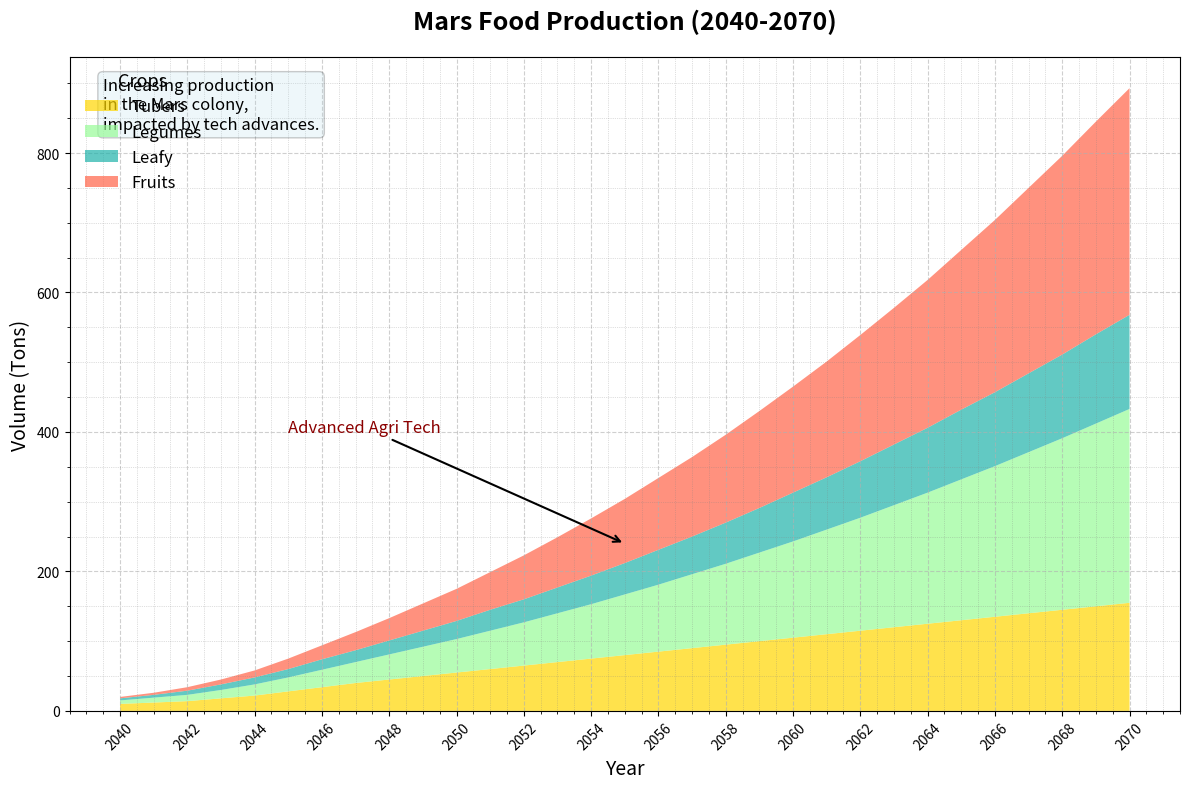

Reproduce this figure in Python.
import matplotlib.pyplot as plt
import numpy as np

# Define the years for the trend analysis
years = np.arange(2040, 2071)

# Define the production volumes for each crop in tons per year
tubers = np.array([10, 12, 14, 18, 22, 28, 34, 40, 45, 50, 55, 60, 65, 70, 75, 80, 85, 90, 95, 100, 105, 110, 115, 120, 125, 130, 135, 140, 145, 150, 155])
legumes = np.array([5, 7, 9, 12, 16, 20, 25, 30, 36, 42, 48, 55, 62, 70, 78, 87, 96, 106, 116, 127, 138, 150, 162, 175, 188, 202, 216, 231, 246, 262, 278])
leafy_greens = np.array([3, 4, 6, 8, 10, 12, 15, 17, 20, 23, 26, 30, 33, 37, 41, 45, 50, 54, 59, 64, 70, 75, 81, 87, 93, 100, 106, 113, 120, 128, 135])
fruits = np.array([2, 3, 5, 7, 10, 15, 20, 26, 32, 39, 46, 54, 63, 72, 82, 92, 103, 114, 126, 139, 152, 166, 181, 196, 212, 229, 247, 266, 285, 305, 325])

# Create the stacked area plot
fig, ax = plt.subplots(figsize=(12, 8))

# Plot production volumes
ax.stackplot(years, tubers, legumes, leafy_greens, fruits,
             labels=['Tubers', 'Legumes', 'Leafy', 'Fruits'],
             colors=['#FFD700', '#98FB98', '#20B2AA', '#FF6347'], alpha=0.7)

# Set the title and labels
ax.set_title("Mars Food Production (2040-2070)", fontsize=18, fontweight='bold', pad=20)
ax.set_xlabel("Year", fontsize=14)
ax.set_ylabel("Volume (Tons)", fontsize=14)

# Customize the ticks on the x-axis to improve readability
ax.set_xticks(years[::2])
ax.tick_params(axis='x', rotation=45)

# Add a legend with custom styling
ax.legend(loc='upper left', title="Crops", fontsize=12, title_fontsize='13', frameon=False)

# Enhance grid
ax.grid(linestyle='--', alpha=0.6)
ax.minorticks_on()
ax.grid(which='minor', linestyle=':', linewidth='0.5', color='gray', alpha=0.5)

# Create an annotation for a significant milestone
ax.annotate('Advanced Agri Tech', xy=(2055, 240), xytext=(2045, 400),
            arrowprops=dict(facecolor='black', arrowstyle='->', lw=1.5),
            fontsize=12, color='darkred')

# Add a description box detailing the trend
props = dict(boxstyle='round', facecolor='lightblue', alpha=0.2)
textstr = ('Increasing production\n'
           'in the Mars colony,\n'
           'impacted by tech advances.')
ax.text(0.03, 0.97, textstr, transform=ax.transAxes, fontsize=12,
        verticalalignment='top', bbox=props)

plt.tight_layout()

plt.show()
